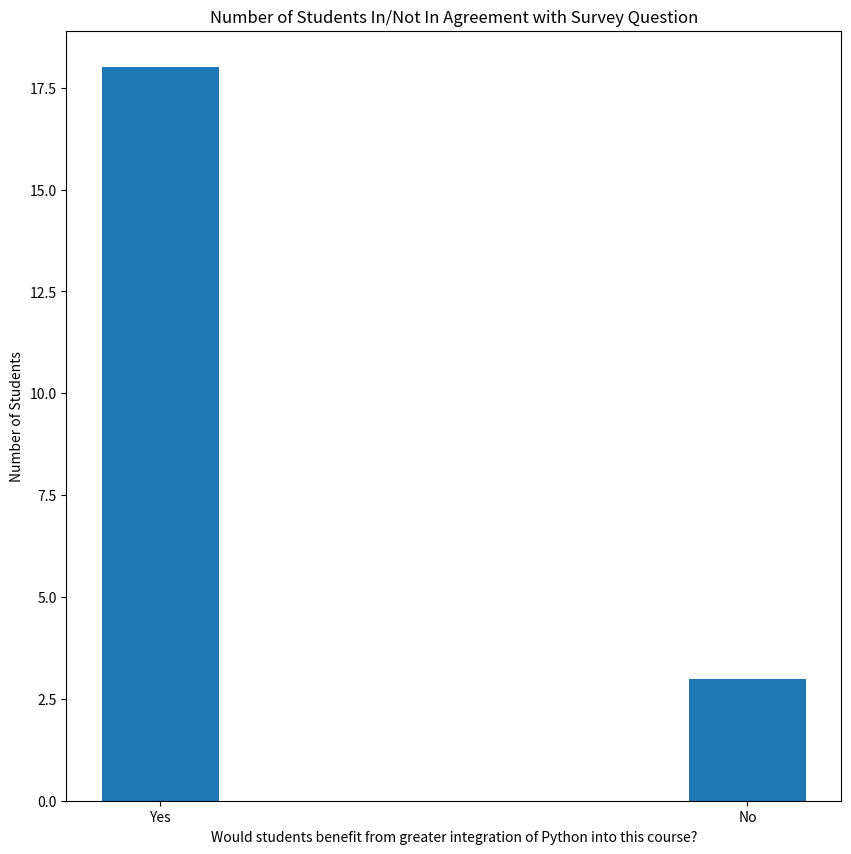

Source code (Python):
import matplotlib.pyplot as plt
import numpy as np
'''
Do you have prior programming experience? - 17 students indicated yes, 4 no
Have you learned Python before? 7 yes, 14 no
Were you able to follow along with the Python demonstration? - 20 yes, 1 no
Do you believe the demonstration expanded your understanding of the material presented? - 21 yes, 0 no

Would you benefit from greater integration of Python into this course? 18 yes, 3 no

'''
data = {'Yes':18,'No':3}
x = list(data.keys())

y = list(data.values())
fig = plt.figure(figsize = (10,10))
plt.bar(x, y, width=.2)
plt.xlabel('Would students benefit from greater integration of Python into this course?')
plt.ylabel('Number of Students')
plt.title('Number of Students In/Not In Agreement with Survey Question')
plt.savefig('physics_greater_integration.png')

#plt.show()
